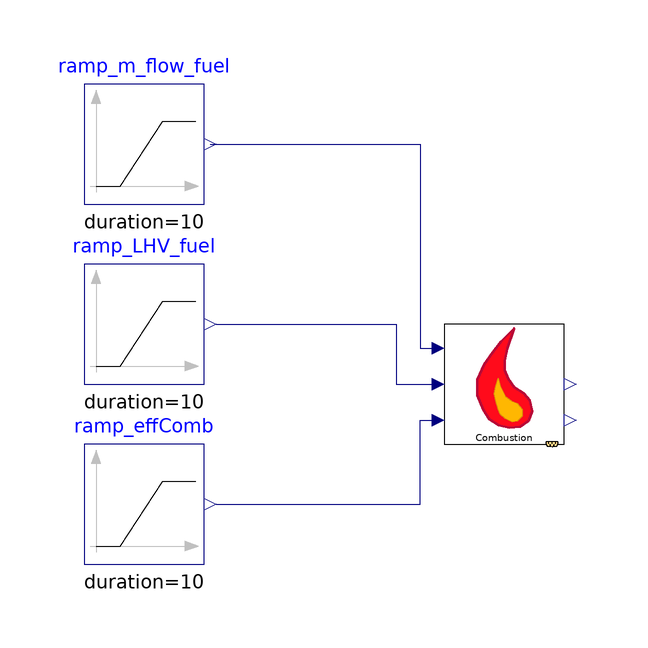

This picture is the connection diagram that the Modelica source below describes through its graphical annotations.

model Combustion00_ex01
  extends Modelica.Icons.Example;
  PropulsionSystem.Subelements.Combustion00 Combustion annotation(
    Placement(visible = true, transformation(origin = {-10, 30}, extent = {{-10, -10}, {10, 10}}, rotation = 0)));
  Modelica.Blocks.Sources.Ramp ramp_m_flow_fuel(duration = 10, height = 1, offset = 1, startTime = 10) annotation(
    Placement(visible = true, transformation(origin = {-70, 70}, extent = {{-10, -10}, {10, 10}}, rotation = 0)));
  Modelica.Blocks.Sources.Ramp ramp_LHV_fuel(duration = 10, height = 0, offset = 42.8 * 10.0 ^ 6.0, startTime = 30) annotation(
    Placement(visible = true, transformation(origin = {-70, 40}, extent = {{-10, -10}, {10, 10}}, rotation = 0)));
  Modelica.Blocks.Sources.Ramp ramp_effComb(duration = 10, height = 0.01, offset = 0.95, startTime = 30) annotation(
    Placement(visible = true, transformation(origin = {-70, 10}, extent = {{-10, -10}, {10, 10}}, rotation = 0)));
equation
  connect(ramp_effComb.y, Combustion.u_effComb) annotation(
    Line(points = {{-58, 10}, {-24, 10}, {-24, 24}, {-21, 24}}, color = {0, 0, 127}));
  connect(ramp_LHV_fuel.y, Combustion.u_LHV_fuel) annotation(
    Line(points = {{-58, 40}, {-28, 40}, {-28, 30}, {-21, 30}}, color = {0, 0, 127}));
  connect(ramp_m_flow_fuel.y, Combustion.u_m_flow_fuel) annotation(
    Line(points = {{-59, 70}, {-24, 70}, {-24, 36}, {-21, 36}}, color = {0, 0, 127}));
  annotation(
    experiment(StartTime = 0, StopTime = 50, Tolerance = 1e-06, Interval = 0.1),
    __OpenModelica_simulationFlags(lv = "LOG_STATS", outputFormat = "mat", s = "dassl"));
end Combustion00_ex01;